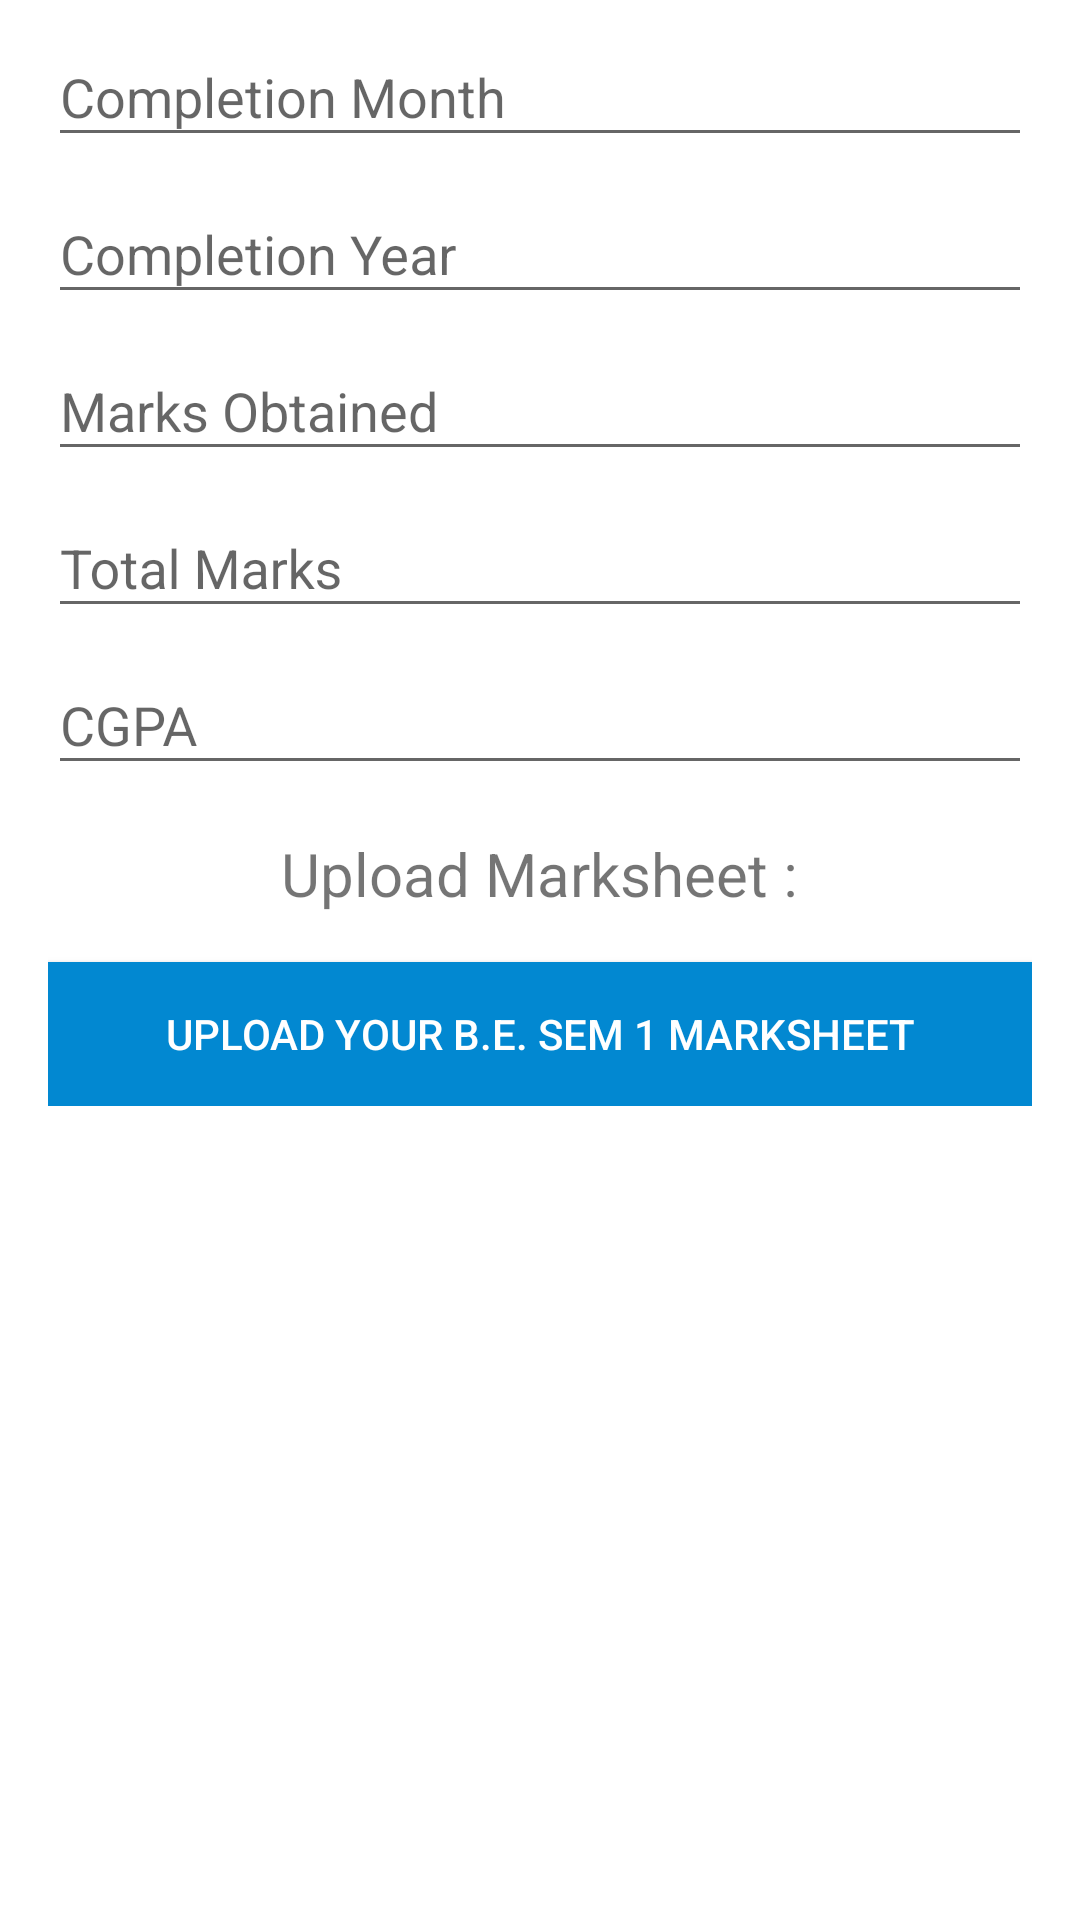

Android layout source for this screen:
<!-- AndroidManifest.xml: application theme AppTheme -->
<!-- res/layout/be_sem_1.xml -->
<?xml version="1.0" encoding="utf-8"?>
<LinearLayout xmlns:android="http://schemas.android.com/apk/res/android"
    android:layout_width="match_parent"
    android:layout_height="match_parent"
    android:background="#fff"
    android:orientation="vertical"
    android:paddingLeft="@dimen/activity_vertical_margin"
    android:paddingRight="@dimen/activity_vertical_margin">

    <ScrollView
        android:layout_width="match_parent"
        android:layout_height="match_parent">

        <LinearLayout
            android:layout_width="match_parent"
            android:layout_height="wrap_content"
            android:orientation="vertical">





            <com.google.android.material.textfield.TextInputLayout
                android:layout_width="match_parent"
                android:layout_height="wrap_content">

                <com.google.android.material.textfield.TextInputEditText
                    android:id="@+id/completionMonthbe1"
                    android:layout_width="match_parent"

                    android:layout_height="wrap_content"
                    android:hint="Completion Month"
                    android:inputType="textCapCharacters"
                    android:maxLength="3" />


            </com.google.android.material.textfield.TextInputLayout>

            <com.google.android.material.textfield.TextInputLayout
                android:layout_width="match_parent"
                android:layout_height="wrap_content">

                <com.google.android.material.textfield.TextInputEditText
                    android:id="@+id/completionYearbe1"
                    android:layout_width="match_parent"

                    android:layout_height="wrap_content"
                    android:hint="Completion Year"
                    android:inputType="number" />


            </com.google.android.material.textfield.TextInputLayout>

            <com.google.android.material.textfield.TextInputLayout
                android:layout_width="match_parent"
                android:layout_height="wrap_content">

                <com.google.android.material.textfield.TextInputEditText
                    android:id="@+id/marksObtainedbe1"
                    android:layout_width="match_parent"

                    android:layout_height="wrap_content"
                    android:hint="Marks Obtained"
                    android:inputType="number" />


            </com.google.android.material.textfield.TextInputLayout>

            <com.google.android.material.textfield.TextInputLayout
                android:layout_width="match_parent"
                android:layout_height="wrap_content">

                <com.google.android.material.textfield.TextInputEditText
                    android:id="@+id/totalMarksbe1"
                    android:layout_width="match_parent"

                    android:layout_height="wrap_content"
                    android:hint="Total Marks"
                    android:inputType="number" />


            </com.google.android.material.textfield.TextInputLayout>

            <com.google.android.material.textfield.TextInputLayout
                android:layout_width="match_parent"
                android:layout_height="wrap_content">

                <com.google.android.material.textfield.TextInputEditText
                    android:id="@+id/cgpabe1"
                    android:layout_width="match_parent"

                    android:layout_height="wrap_content"
                    android:hint="CGPA"
                    android:inputType="numberDecimal" />


            </com.google.android.material.textfield.TextInputLayout>
            <LinearLayout
                android:layout_marginTop="@dimen/activity_vertical_margin"
                android:layout_width="match_parent"
                android:layout_height="wrap_content"
                android:layout_gravity="center"
                android:gravity="center"
                android:orientation="horizontal">

                <TextView
                    android:layout_width="wrap_content"
                    android:layout_height="wrap_content"
                    android:text="Upload Marksheet :"
                    android:textSize="20sp" />

                <TextView
                    android:id="@+id/downloadbe1marksheet"
                    android:layout_width="wrap_content"
                    android:layout_height="wrap_content"
                    android:text="Download"
                    android:visibility="gone"
                    android:textColor="#3848d2"
                    android:textSize="24sp" />


            </LinearLayout>

            <Button
                android:layout_marginTop="@dimen/activity_vertical_margin"
                android:id="@+id/be1marksheetButton"
                android:layout_width="match_parent"
                android:layout_height="wrap_content"
                android:layout_weight="1"

                android:background="@color/colorPrimary"
                android:textColor="#fff"
                android:text="Upload your B.E. Sem 1 Marksheet" />

        </LinearLayout>
    </ScrollView>
</LinearLayout>
<!-- resources referenced by this layout -->
<resources>
  <color name="colorPrimary">#0288D1
      </color>
  <dimen name="activity_vertical_margin">16dp</dimen>
  <style name="AppTheme" parent="Theme.AppCompat.DayNight.DarkActionBar">
          
          <item name="colorPrimary">@color/colorPrimary</item>
          <item name="colorPrimaryDark">@color/colorPrimaryDark</item>
          <item name="colorAccent">@color/colorPrimary</item>
          <item name="android:textColorPrimary">?android:attr/colorForeground</item>
          <item name="android:colorBackground">#fff</item>
      </style>
  <color name="colorPrimaryDark">#03a9f4</color>
</resources>
